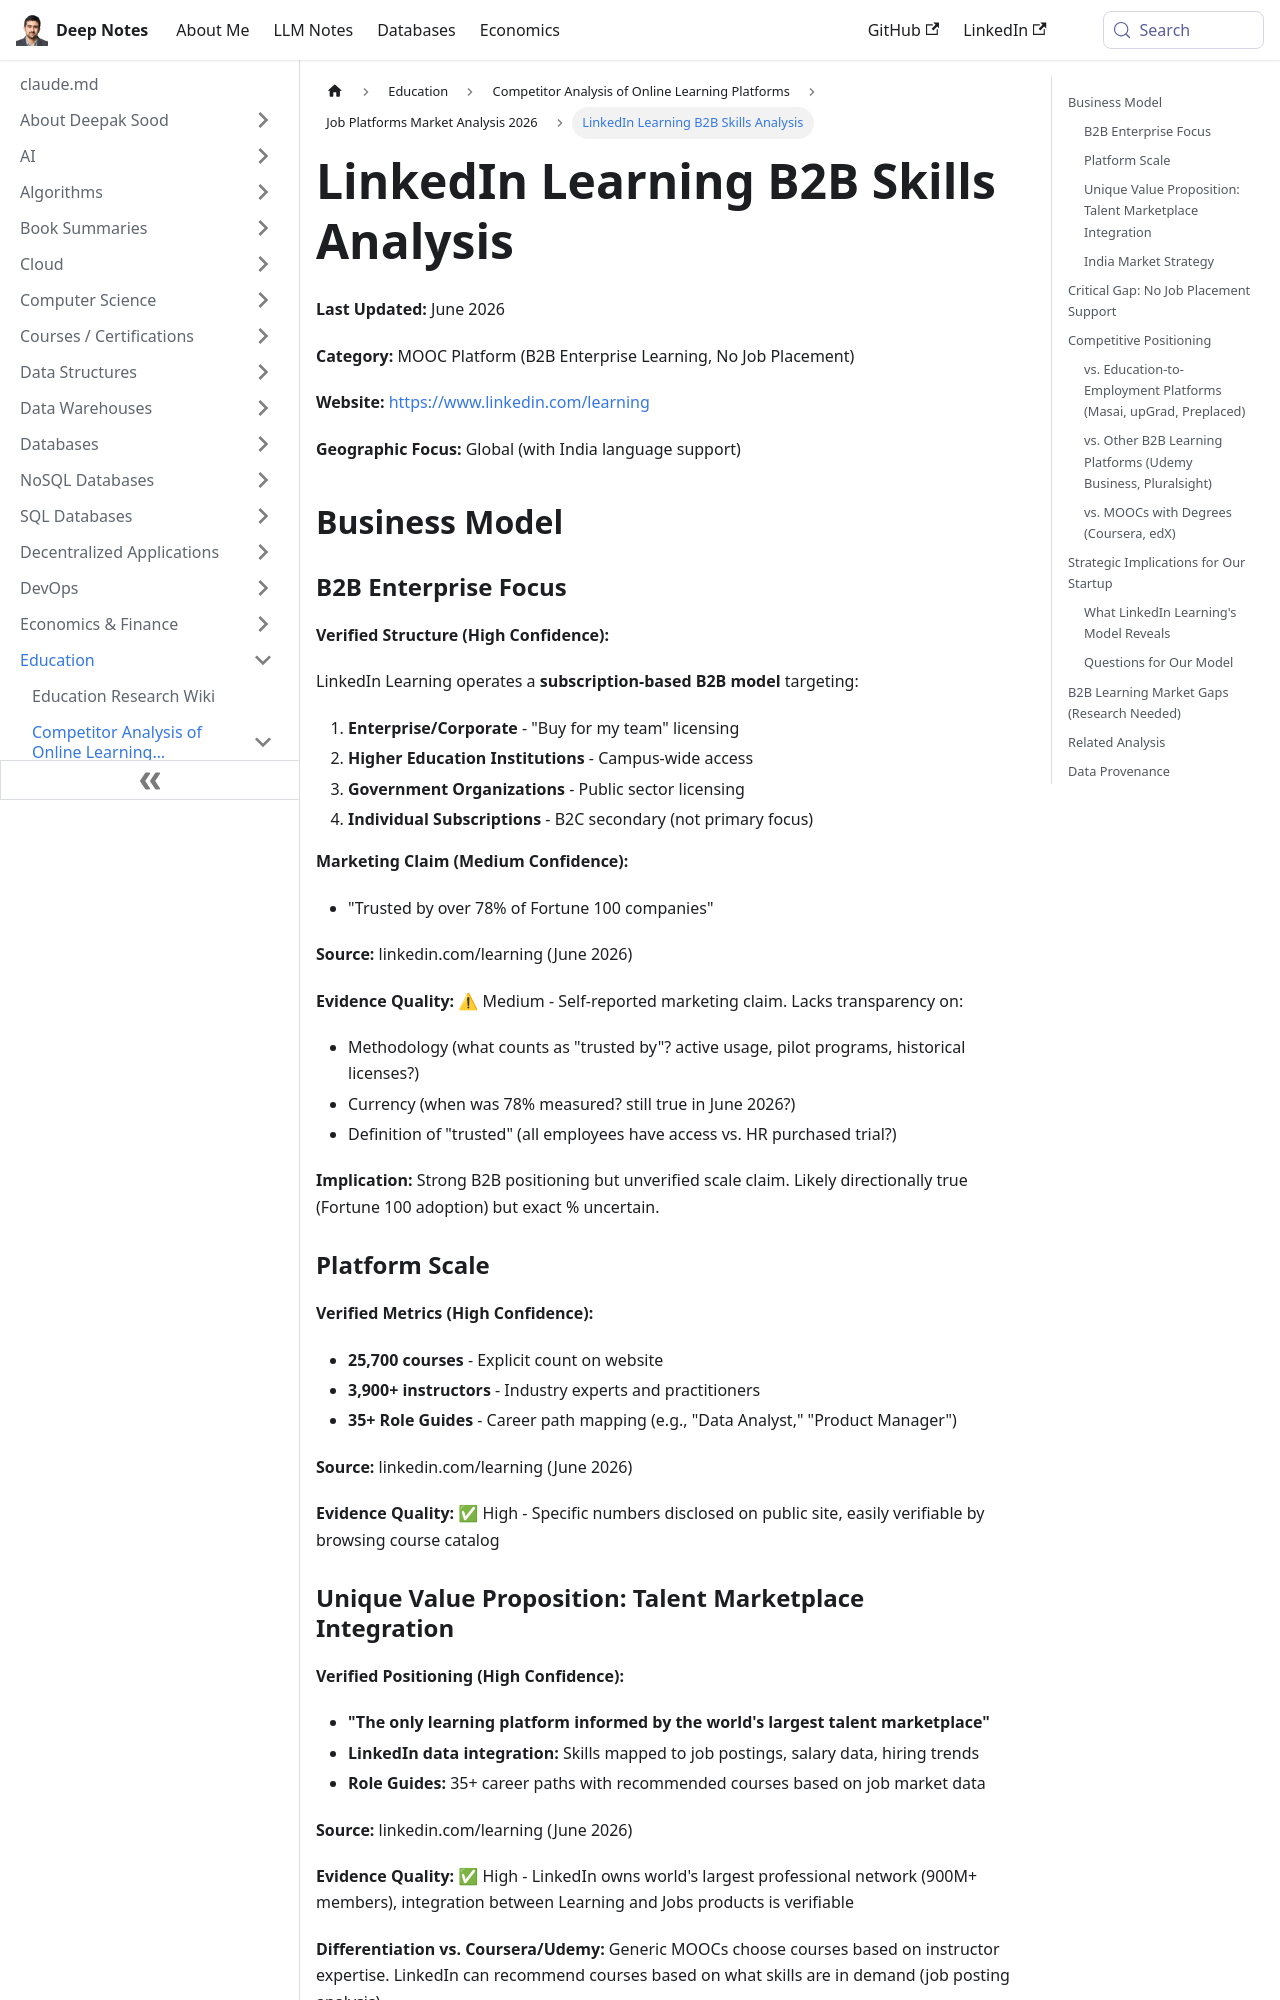

repository: deepaksood619/deepaksood619.github.io · page: education/competitors/job-platforms/linkedin-learning-analysis/index.html · generator: docusaurus

---
slug: /education/competitors/job-platforms/linkedin-learning-analysis
title: LinkedIn Learning B2B Skills Analysis
description: Explore LinkedIn Learning's B2B enterprise model, targeting corporate, educational, and government sectors for skills development.
created: 2026-06-08
updated: 2026-06-08
---
**Last Updated:** June 2026

**Category:** MOOC Platform (B2B Enterprise Learning, No Job Placement)

**Website:** https://www.linkedin.com/learning

**Geographic Focus:** Global (with India language support)

## Business Model

### B2B Enterprise Focus

**Verified Structure (High Confidence):**

LinkedIn Learning operates a **subscription-based B2B model** targeting:

1. **Enterprise/Corporate** - "Buy for my team" licensing
2. **Higher Education Institutions** - Campus-wide access
3. **Government Organizations** - Public sector licensing
4. **Individual Subscriptions** - B2C secondary (not primary focus)

**Marketing Claim (Medium Confidence):**

- "Trusted by over 78% of Fortune 100 companies"

**Source:** linkedin.com/learning (June 2026)

**Evidence Quality:** ⚠ Medium - Self-reported marketing claim. Lacks transparency on:

- Methodology (what counts as "trusted by"? active usage, pilot programs, historical licenses?)
- Currency (when was 78% measured? still true in June 2026?)
- Definition of "trusted" (all employees have access vs. HR purchased trial?)

**Implication:** Strong B2B positioning but unverified scale claim. Likely directionally true (Fortune 100 adoption) but exact % uncertain.

### Platform Scale

**Verified Metrics (High Confidence):**

- **25,700 courses** - Explicit count on website
- **3,900+ instructors** - Industry experts and practitioners
- **35+ Role Guides** - Career path mapping (e.g., "Data Analyst," "Product Manager")

**Source:** linkedin.com/learning (June 2026)

**Evidence Quality:** ✅ High - Specific numbers disclosed on public site, easily verifiable by browsing course catalog
